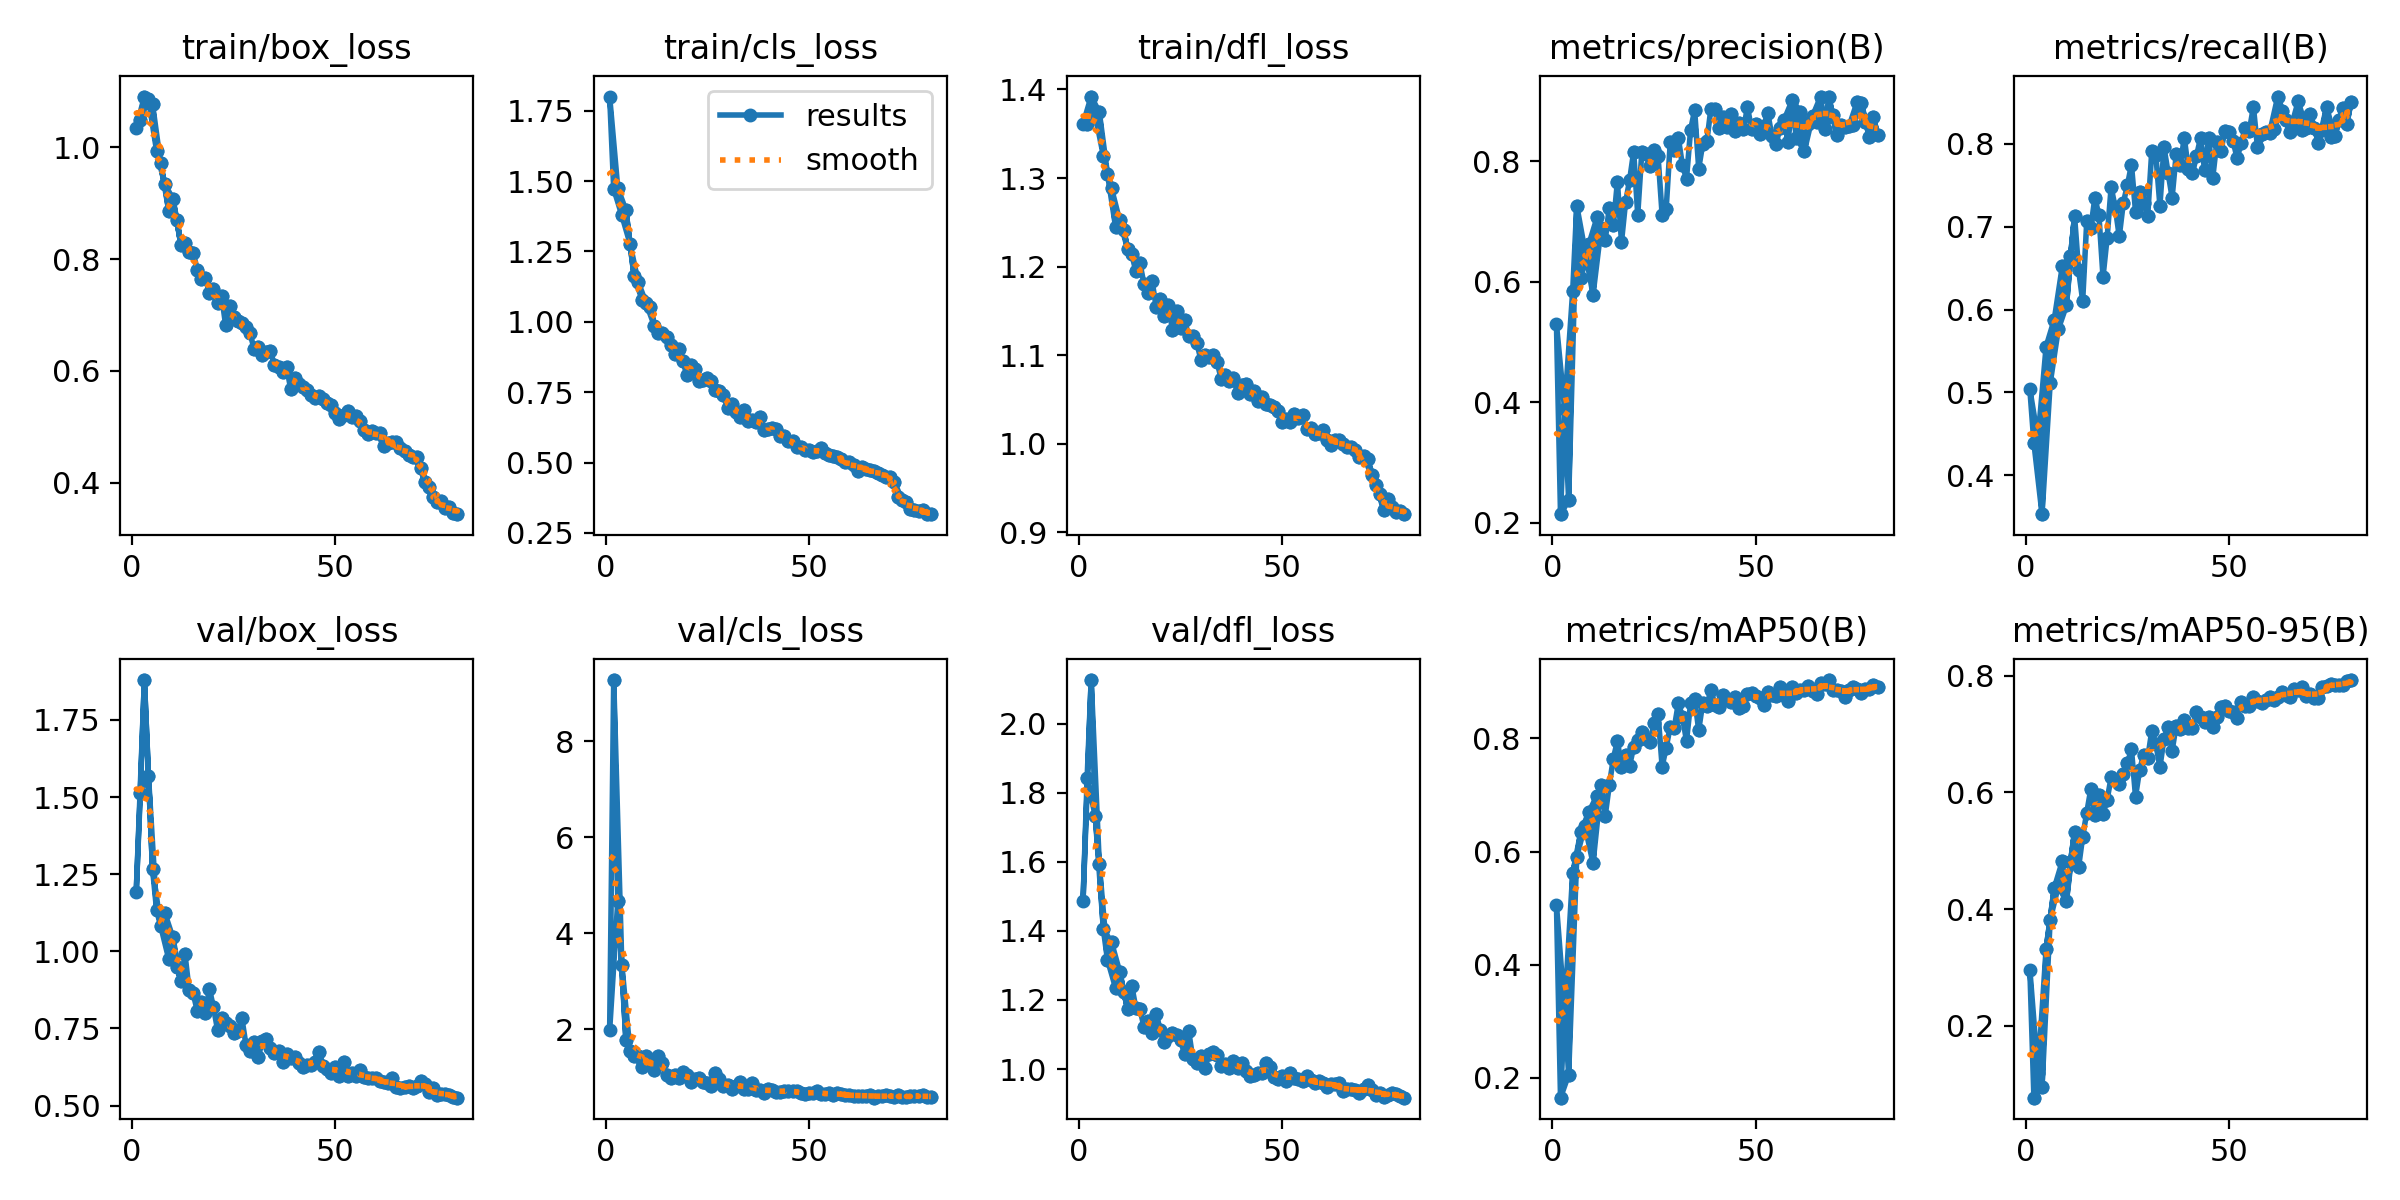

The data file committed next to this chart (first rows):
epoch, time, train/box_loss, train/cls_loss, train/dfl_loss, metrics/precision(B), metrics/recall(B), metrics/mAP50(B), metrics/mAP50-95(B), val/box_loss, val/cls_loss, val/dfl_loss, lr/pg0, lr/pg1, lr/pg2
2, 858.3, 1.05, 1.473, 1.361, 0.2142, 0.4389, 0.1647, 0.07681, 1.512, 9.276, 1.841, 0.001089, 0.001089, 0.001089
1, 650.5, 1.035, 1.8, 1.361, 0.5298, 0.5038, 0.5059, 0.2964, 1.192, 1.975, 1.487, 0.0005472, 0.0005472, 0.0005472
3, 1512, 1.091, 1.475, 1.392, 0.389, 0.4437, 0.3199, 0.1196, 1.879, 4.673, 2.126, 0.001618, 0.001618, 0.001618
2, 1307, 1.05, 1.473, 1.361, 0.2142, 0.4389, 0.1647, 0.07681, 1.512, 9.276, 1.841, 0.001089, 0.001089, 0.001089
4, 2187, 1.086, 1.378, 1.371, 0.2373, 0.353, 0.2057, 0.09497, 1.57, 3.337, 1.733, 0.001605, 0.001605, 0.001605
3, 1938, 1.091, 1.475, 1.392, 0.389, 0.4437, 0.3199, 0.1196, 1.879, 4.673, 2.126, 0.001618, 0.001618, 0.001618
5, 2847, 1.078, 1.396, 1.374, 0.5851, 0.5553, 0.5622, 0.3321, 1.268, 1.779, 1.593, 0.001584, 0.001584, 0.001584
4, 2568, 1.086, 1.378, 1.371, 0.2373, 0.353, 0.2057, 0.09497, 1.57, 3.337, 1.733, 0.001605, 0.001605, 0.001605
6, 3495, 0.9939, 1.278, 1.325, 0.7264, 0.5109, 0.5911, 0.382, 1.134, 1.556, 1.405, 0.001564, 0.001564, 0.001564
5, 3185, 1.078, 1.396, 1.374, 0.5851, 0.5553, 0.5622, 0.3321, 1.268, 1.779, 1.593, 0.001584, 0.001584, 0.001584
7, 4146, 0.9712, 1.164, 1.305, 0.6058, 0.5878, 0.6348, 0.4361, 1.082, 1.442, 1.317, 0.001543, 0.001543, 0.001543
6, 3797, 0.9939, 1.278, 1.325, 0.7264, 0.5109, 0.5911, 0.382, 1.134, 1.556, 1.405, 0.001564, 0.001564, 0.001564
8, 4801, 0.9339, 1.142, 1.288, 0.6525, 0.5763, 0.6457, 0.4394, 1.125, 1.447, 1.367, 0.001523, 0.001523, 0.001523
7, 4411, 0.9712, 1.164, 1.305, 0.6058, 0.5878, 0.6348, 0.4361, 1.082, 1.442, 1.317, 0.001543, 0.001543, 0.001543
9, 5446, 0.8863, 1.077, 1.245, 0.6632, 0.6527, 0.6706, 0.4825, 0.9747, 1.215, 1.235, 0.001502, 0.001502, 0.001502
8, 5025, 0.9339, 1.142, 1.288, 0.6525, 0.5763, 0.6457, 0.4394, 1.125, 1.447, 1.367, 0.001523, 0.001523, 0.001523
10, 6097, 0.9083, 1.065, 1.252, 0.5789, 0.605, 0.5794, 0.4133, 1.045, 1.438, 1.282, 0.001481, 0.001481, 0.001481
9, 5636, 0.8863, 1.077, 1.245, 0.6632, 0.6527, 0.6706, 0.4825, 0.9747, 1.215, 1.235, 0.001502, 0.001502, 0.001502
11, 6746, 0.87, 1.053, 1.241, 0.7071, 0.6641, 0.6991, 0.4811, 0.9494, 1.253, 1.224, 0.001461, 0.001461, 0.001461
10, 6253, 0.9083, 1.065, 1.252, 0.5789, 0.605, 0.5794, 0.4133, 1.045, 1.438, 1.282, 0.001481, 0.001481, 0.001481
12, 7385, 0.8252, 0.9857, 1.22, 0.6901, 0.7128, 0.7177, 0.5321, 0.9036, 1.153, 1.173, 0.00144, 0.00144, 0.00144
11, 6871, 0.87, 1.053, 1.241, 0.7071, 0.6641, 0.6991, 0.4811, 0.9494, 1.253, 1.224, 0.001461, 0.001461, 0.001461
12, 7497, 0.8252, 0.9857, 1.22, 0.6901, 0.7128, 0.7177, 0.5321, 0.9036, 1.153, 1.173, 0.00144, 0.00144, 0.00144
13, 8022, 0.8285, 0.9616, 1.214, 0.6695, 0.6474, 0.6635, 0.4723, 0.9899, 1.433, 1.24, 0.001419, 0.001419, 0.001419
13, 8108, 0.8285, 0.9616, 1.214, 0.6695, 0.6474, 0.6635, 0.4723, 0.9899, 1.433, 1.24, 0.001419, 0.001419, 0.001419
14, 8671, 0.8125, 0.9614, 1.195, 0.7232, 0.6107, 0.7174, 0.5239, 0.8756, 1.288, 1.176, 0.001399, 0.001399, 0.001399
14, 8724, 0.8125, 0.9614, 1.195, 0.7232, 0.6107, 0.7174, 0.5239, 0.8756, 1.288, 1.176, 0.001399, 0.001399, 0.001399
15, 9316, 0.8115, 0.9466, 1.204, 0.6947, 0.7066, 0.7646, 0.5655, 0.8638, 1.048, 1.173, 0.001378, 0.001378, 0.001378
15, 9336, 0.8115, 0.9466, 1.204, 0.6947, 0.7066, 0.7646, 0.5655, 0.8638, 1.048, 1.173, 0.001378, 0.001378, 0.001378
16, 9962, 0.781, 0.918, 1.18, 0.7667, 0.699, 0.7957, 0.6058, 0.8078, 0.9875, 1.122, 0.001358, 0.001358, 0.001358
16, 9954, 0.781, 0.918, 1.18, 0.7667, 0.699, 0.7957, 0.6058, 0.8078, 0.9875, 1.122, 0.001358, 0.001358, 0.001358
17, 10602, 0.765, 0.8859, 1.17, 0.6662, 0.7348, 0.7498, 0.5614, 0.8349, 1.056, 1.14, 0.001337, 0.001337, 0.001337
17, 10571, 0.765, 0.8859, 1.17, 0.6662, 0.7348, 0.7498, 0.5614, 0.8349, 1.056, 1.14, 0.001337, 0.001337, 0.001337
18, 11246, 0.7661, 0.9047, 1.183, 0.7321, 0.7137, 0.7703, 0.5953, 0.7991, 0.9912, 1.104, 0.001316, 0.001316, 0.001316
18, 11193, 0.7661, 0.9047, 1.183, 0.7321, 0.7137, 0.7703, 0.5953, 0.7991, 0.9912, 1.104, 0.001316, 0.001316, 0.001316
19, 11892, 0.7393, 0.8599, 1.154, 0.7691, 0.6393, 0.7515, 0.5634, 0.8781, 1.1, 1.16, 0.001296, 0.001296, 0.001296
19, 11815, 0.7393, 0.8599, 1.154, 0.7691, 0.6393, 0.7515, 0.5634, 0.8781, 1.1, 1.16, 0.001296, 0.001296, 0.001296
20, 12531, 0.7458, 0.8117, 1.163, 0.8165, 0.6861, 0.7856, 0.5873, 0.8183, 1.047, 1.112, 0.001275, 0.001275, 0.001275
20, 12432, 0.7458, 0.8117, 1.163, 0.8165, 0.6861, 0.7856, 0.5873, 0.8183, 1.047, 1.112, 0.001275, 0.001275, 0.001275
21, 13182, 0.7216, 0.8451, 1.145, 0.7117, 0.7478, 0.7964, 0.6257, 0.7456, 0.899, 1.079, 0.001254, 0.001254, 0.001254
21, 13046, 0.7216, 0.8451, 1.145, 0.7117, 0.7478, 0.7964, 0.6257, 0.7456, 0.899, 1.079, 0.001254, 0.001254, 0.001254
22, 13830, 0.7338, 0.832, 1.157, 0.8155, 0.7233, 0.8119, 0.6212, 0.7836, 0.9661, 1.096, 0.001234, 0.001234, 0.001234
22, 13663, 0.7338, 0.832, 1.157, 0.8155, 0.7233, 0.8119, 0.6212, 0.7836, 0.9661, 1.096, 0.001234, 0.001234, 0.001234
23, 14478, 0.6815, 0.7891, 1.129, 0.8118, 0.6883, 0.7993, 0.6149, 0.7671, 0.9752, 1.103, 0.001213, 0.001213, 0.001213
23, 14274, 0.6815, 0.7891, 1.129, 0.8118, 0.6883, 0.7993, 0.6149, 0.7671, 0.9752, 1.103, 0.001213, 0.001213, 0.001213
24, 15128, 0.7163, 0.7919, 1.15, 0.7926, 0.729, 0.7933, 0.6314, 0.7579, 0.9, 1.098, 0.001193, 0.001193, 0.001193
24, 14895, 0.7163, 0.7919, 1.15, 0.7926, 0.729, 0.7933, 0.6314, 0.7579, 0.9, 1.098, 0.001193, 0.001193, 0.001193
25, 15770, 0.6957, 0.801, 1.131, 0.8193, 0.75, 0.8265, 0.6499, 0.7354, 0.8717, 1.083, 0.001172, 0.001172, 0.001172
25, 15515, 0.6957, 0.801, 1.131, 0.8193, 0.75, 0.8265, 0.6499, 0.7354, 0.8717, 1.083, 0.001172, 0.001172, 0.001172
26, 16414, 0.6901, 0.789, 1.139, 0.8087, 0.7748, 0.8436, 0.6739, 0.7416, 0.8136, 1.043, 0.001151, 0.001151, 0.001151
26, 16131, 0.6901, 0.789, 1.139, 0.8087, 0.7748, 0.8436, 0.6739, 0.7416, 0.8136, 1.043, 0.001151, 0.001151, 0.001151
27, 17066, 0.6857, 0.7594, 1.121, 0.7114, 0.7183, 0.7504, 0.5928, 0.7823, 1.078, 1.11, 0.001131, 0.001131, 0.001131
27, 16744, 0.6857, 0.7594, 1.121, 0.7114, 0.7183, 0.7504, 0.5928, 0.7823, 1.078, 1.11, 0.001131, 0.001131, 0.001131
28, 17712, 0.6784, 0.7543, 1.121, 0.7214, 0.7415, 0.784, 0.6383, 0.6962, 0.9556, 1.03, 0.00111, 0.00111, 0.00111
28, 17361, 0.6784, 0.7543, 1.121, 0.7214, 0.7415, 0.784, 0.6383, 0.6962, 0.9556, 1.03, 0.00111, 0.00111, 0.00111
29, 18343, 0.6673, 0.741, 1.114, 0.8318, 0.729, 0.8212, 0.6647, 0.6777, 0.8189, 1.019, 0.001089, 0.001089, 0.001089
29, 17986, 0.6673, 0.741, 1.114, 0.8318, 0.729, 0.8212, 0.6647, 0.6777, 0.8189, 1.019, 0.001089, 0.001089, 0.001089
30, 18987, 0.6391, 0.6928, 1.095, 0.8194, 0.7131, 0.8194, 0.6591, 0.7054, 0.8413, 1.037, 0.001069, 0.001069, 0.001069
30, 18608, 0.6391, 0.6928, 1.095, 0.8194, 0.7131, 0.8194, 0.6591, 0.7054, 0.8413, 1.037, 0.001069, 0.001069, 0.001069
31, 19636, 0.6431, 0.7063, 1.1, 0.8385, 0.792, 0.8629, 0.7056, 0.6569, 0.7527, 1.004, 0.001048, 0.001048, 0.001048
... 99 more rows
